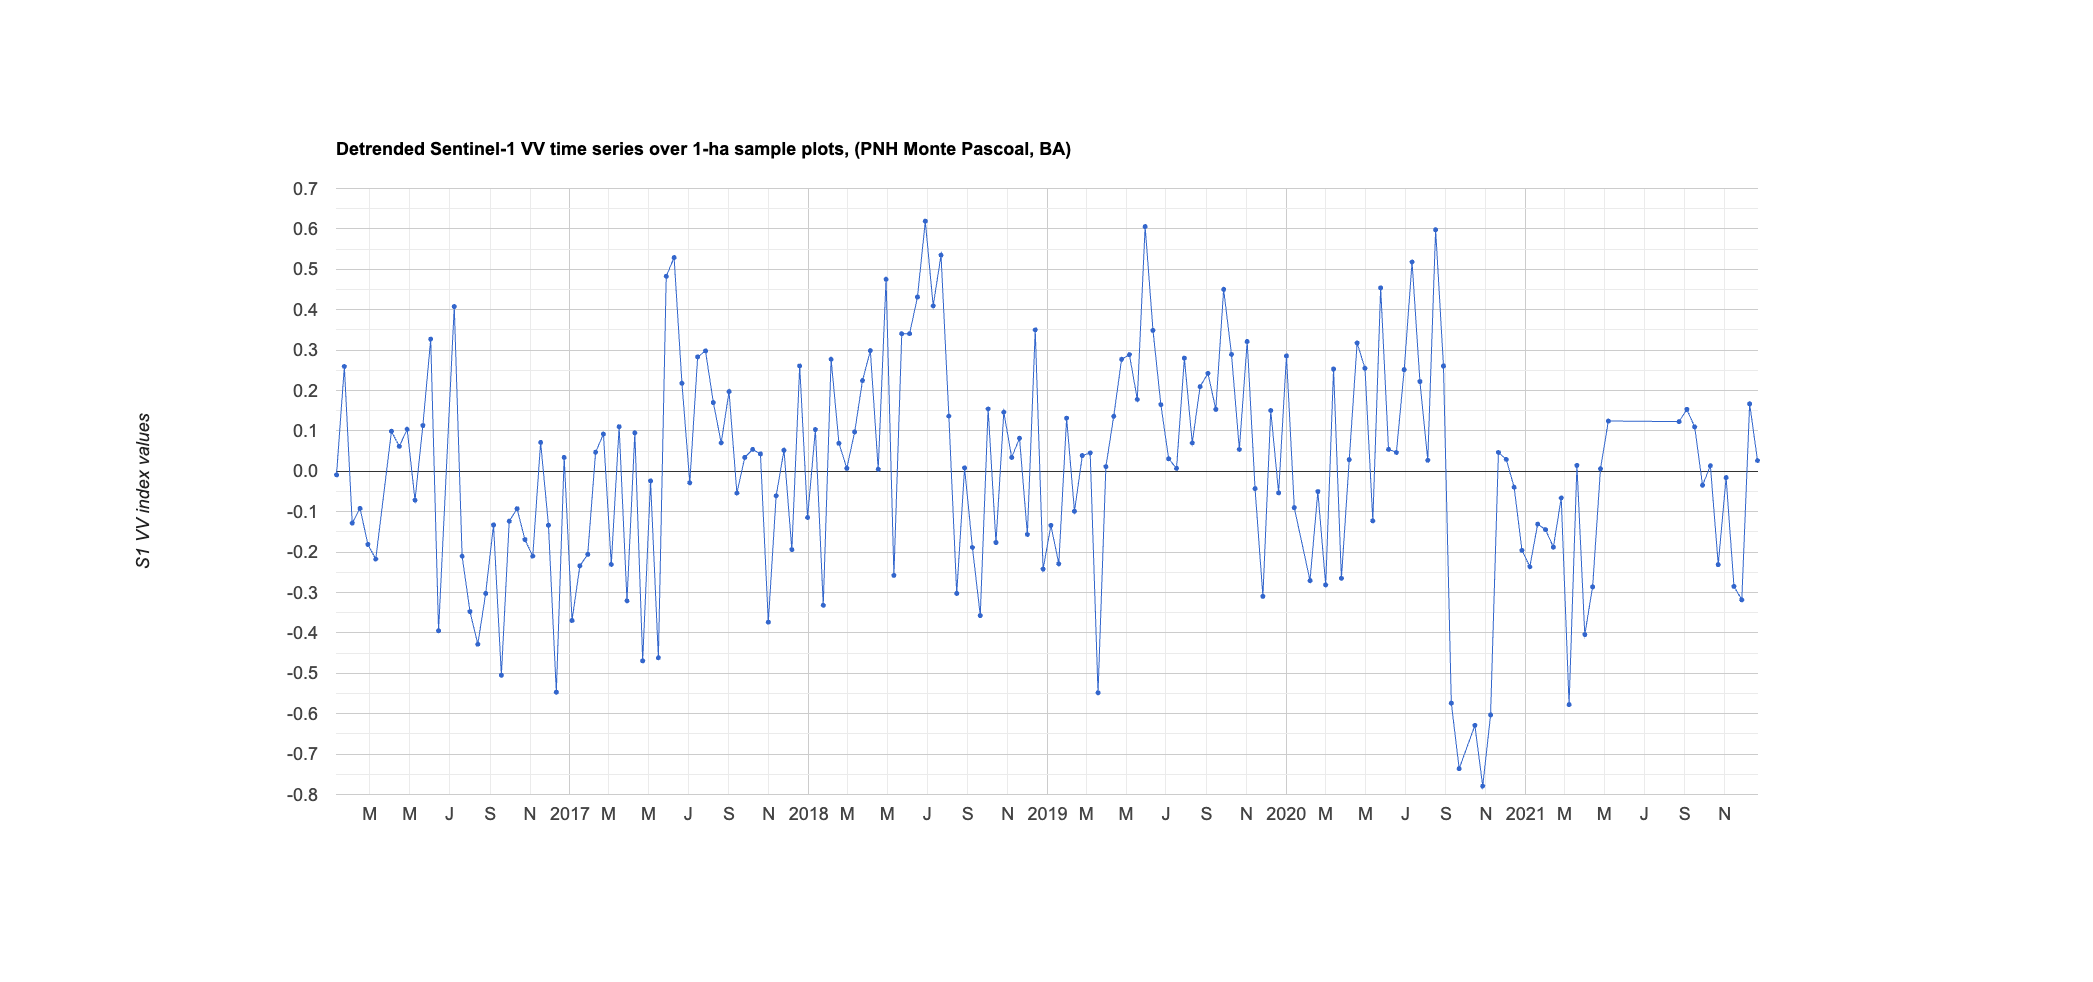

Data behind this chart, as committed beside it:
system:time_start, 0
Jan 10, 2016, -0.009
Jan 22, 2016, 0.259
Feb 3, 2016, -0.128
Feb 15, 2016, -0.092
Feb 27, 2016, -0.181
Mar 10, 2016, -0.217
Apr 3, 2016, 0.099
Apr 15, 2016, 0.062
Apr 27, 2016, 0.104
May 9, 2016, -0.071
May 21, 2016, 0.113
Jun 2, 2016, 0.327
Jun 14, 2016, -0.395
Jul 8, 2016, 0.408
Jul 20, 2016, -0.21
Aug 1, 2016, -0.347
Aug 13, 2016, -0.428
Aug 25, 2016, -0.302
Sep 6, 2016, -0.133
Sep 18, 2016, -0.505
Sep 30, 2016, -0.124
Oct 12, 2016, -0.093
Oct 24, 2016, -0.169
Nov 5, 2016, -0.21
Nov 17, 2016, 0.072
Nov 29, 2016, -0.134
Dec 11, 2016, -0.547
Dec 23, 2016, 0.034
Jan 4, 2017, -0.369
Jan 16, 2017, -0.234
Jan 28, 2017, -0.206
Feb 9, 2017, 0.047
Feb 21, 2017, 0.092
Mar 5, 2017, -0.231
Mar 17, 2017, 0.11
Mar 29, 2017, -0.321
Apr 10, 2017, 0.095
Apr 22, 2017, -0.469
May 4, 2017, -0.024
May 16, 2017, -0.462
May 28, 2017, 0.483
Jun 9, 2017, 0.529
Jun 21, 2017, 0.218
Jul 3, 2017, -0.028
Jul 15, 2017, 0.283
Jul 27, 2017, 0.298
Aug 8, 2017, 0.17
Aug 20, 2017, 0.07
Sep 1, 2017, 0.197
Sep 13, 2017, -0.054
Sep 25, 2017, 0.034
Oct 7, 2017, 0.054
Oct 19, 2017, 0.043
Oct 31, 2017, -0.373
Nov 12, 2017, -0.061
Nov 24, 2017, 0.052
Dec 6, 2017, -0.194
Dec 18, 2017, 0.261
Dec 30, 2017, -0.114
Jan 11, 2018, 0.103
... 110 more rows
